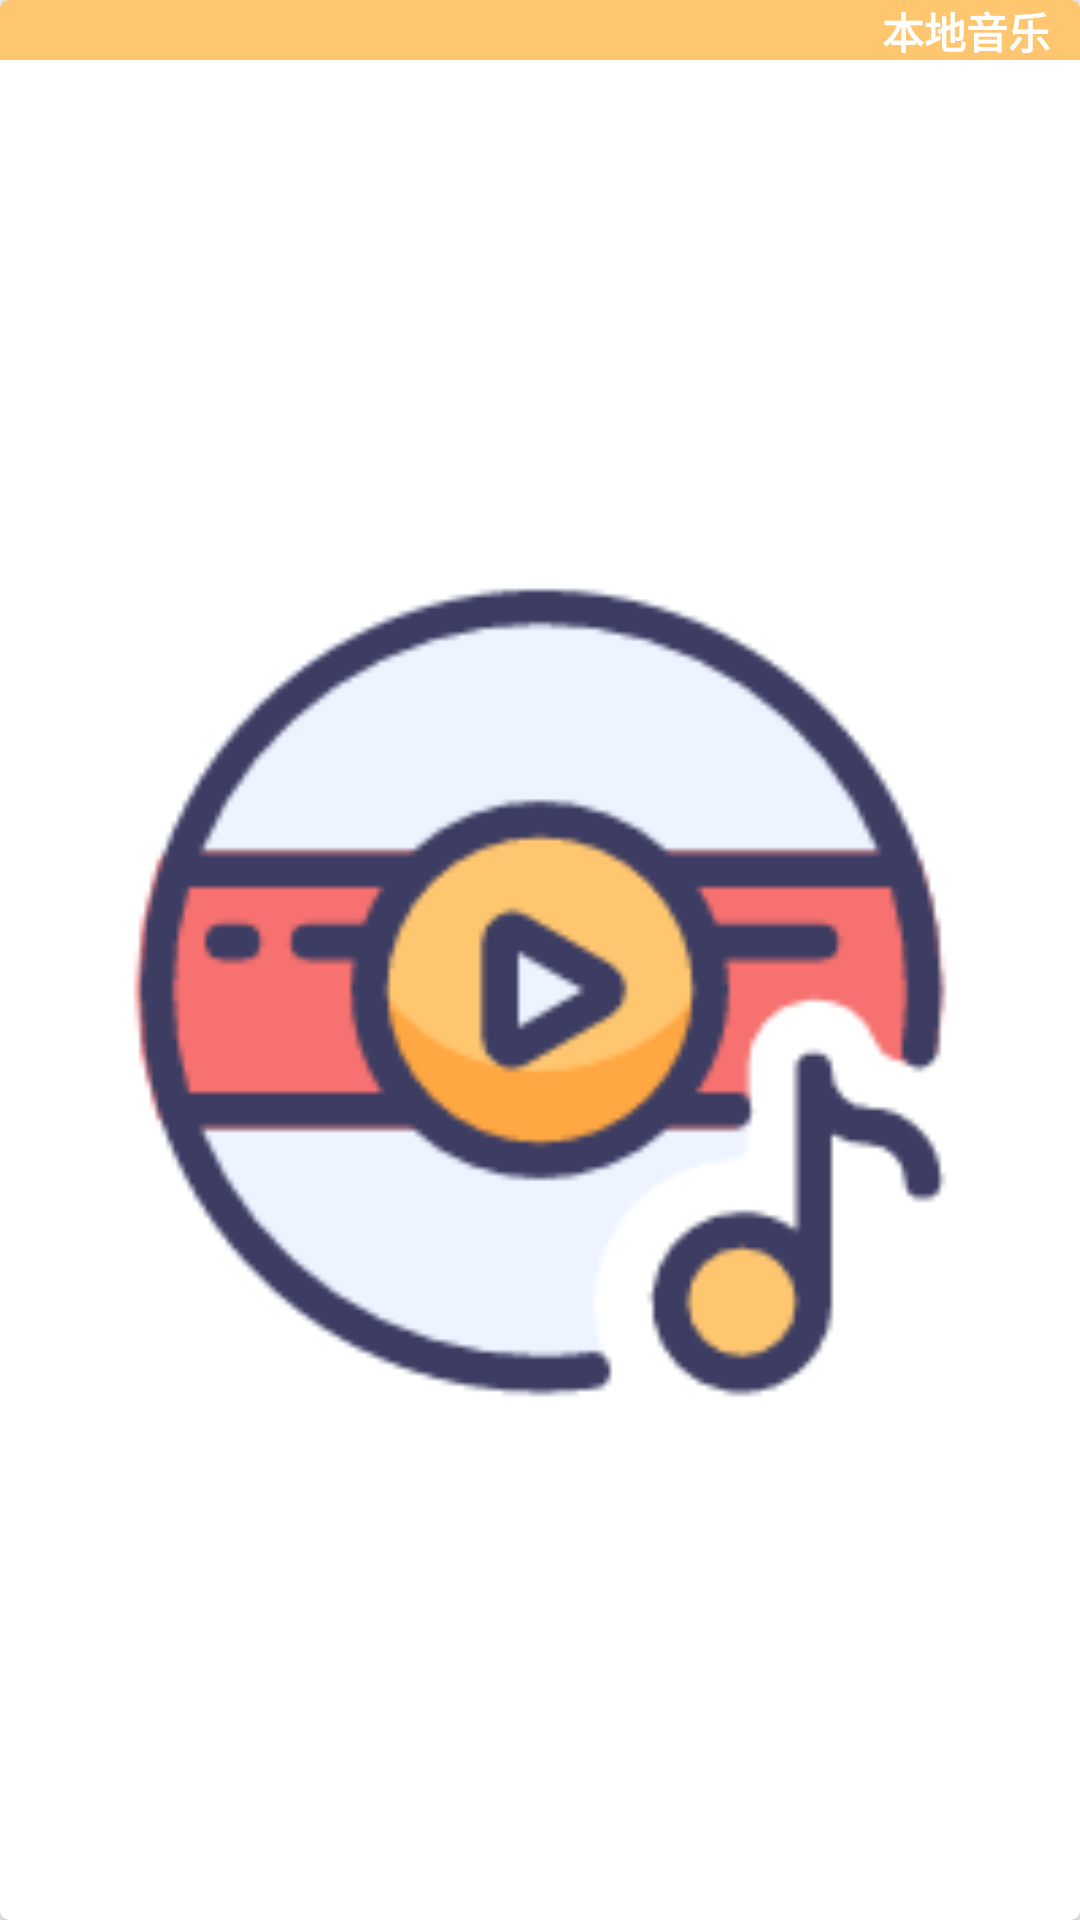

Produce the Android XML layout that renders to this screen, including the resource entries it uses.
<!-- AndroidManifest.xml: application theme AppTheme -->
<!-- res/layout/include_home_page_local_music.xml -->
<?xml version="1.0" encoding="utf-8"?>
<android.support.v7.widget.CardView
    xmlns:app="http://schemas.android.com/apk/res-auto"
    xmlns:android="http://schemas.android.com/apk/res/android"
    android:id="@+id/modle_personal_design_view"
    android:layout_width="150dp"
    android:layout_height="150dp"
    android:layout_marginTop="320dp"
    android:layout_marginLeft="20dp"
    android:layout_gravity="left"
    app:cardBackgroundColor="@color/colorAccent"
    app:cardCornerRadius="3dp"
    app:cardElevation="3dp"
    app:cardUseCompatPadding="false"
    app:cardPreventCornerOverlap="false">
    <RelativeLayout
        android:layout_width="match_parent"
        android:layout_height="match_parent"
        android:orientation="vertical">
        <ImageView
            android:id="@+id/roundImageView_local"
            android:layout_width="match_parent"
            android:layout_height="match_parent"
            android:paddingTop="20dp"
            android:layout_alignParentEnd="true"
            android:layout_gravity="center"
            android:src="@drawable/ic_local_music_logo" />
        <LinearLayout
            android:layout_width="match_parent"
            android:layout_height="20dp"
            android:layout_alignParentTop="true"
            android:orientation="vertical"
            android:background="@color/colorLocalMusicModule">
            <TextView
                android:layout_width="wrap_content"
                android:layout_height="match_parent"
                android:layout_gravity="right"
                android:gravity="center_vertical"
                android:layout_marginRight="10dp"
                android:text="@string/modle_local_music"
                android:textColor="@color/colorPrimaryFont"
                android:textStyle="bold"/>
        </LinearLayout>
    </RelativeLayout>
</android.support.v7.widget.CardView>
<!-- resources referenced by this layout -->
<resources>
  <color name="colorAccent">#ffffff</color>
  <color name="colorLocalMusicModule">#ffc670</color>
  <color name="colorPrimaryFont">#ffffff</color>
  <!-- drawable ic_local_music_logo: png bitmap (drawable, 11240 bytes) -->
  <string name="modle_local_music">本地音乐</string>
  <style name="AppTheme" parent="Theme.AppCompat.Light.NoActionBar">
          
          <item name="colorPrimary">@color/colorPrimary</item>
          <item name="colorPrimaryDark">@color/colorPrimaryDark</item>
          <item name="colorAccent">@color/colorAccent</item>
          <item name="actionOverflowMenuStyle">@style/OverflowMenuStyle</item>
      </style>
  <color name="colorPrimary">#5e5fcb</color>
  <color name="colorPrimaryDark">#5e5fcb</color>
  <style name="OverflowMenuStyle" parent="@style/Widget.AppCompat.PopupMenu.Overflow">
          
          <item name="overlapAnchor">false</item>
          
          <item name="android:popupBackground">@color/colorPrimary</item>
          
          <item name="android:dropDownVerticalOffset">5dp</item>
          
          <item name="android:dropDownHorizontalOffset">0dp</item>
      </style>
</resources>
